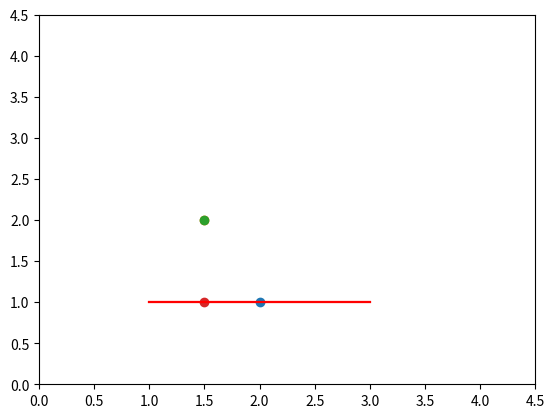

The script that saved this image:
# %%

import numpy as np
import matplotlib.pyplot as plt

# %%
p1 = np.array([1, 1])
p2 = np.array([3, 1])

# %%

# 线上的一个点表示方法：
# p = p1 + t(p2-p1)
# 如果想让p落在p1和p2之间：需满足 0 <= t <= 1

p = p1 + .5*(p2 - p1)
p

# %%


def render():
    plt.plot([p1[0], p2[0]], [p1[1], p2[1]], color='r')
    plt.xticks(np.arange(0, 5, .5))
    plt.yticks(np.arange(0, 5, 0.5))
    plt.show()


plt.scatter([p[0]], p[1])
render()


# %%
# 计算p3在p1,p2线段上的投影点

p3 = np.array([1.5, 2])

plt.scatter([p3[0]], p3[1])
render()


# %%

pJian = p2 - p1
mo = np.linalg.norm(pJian)
n = pJian / mo  # 线段的单位向量

l = (p3 - p1).dot(n)  # 目标点投影到线段上的长度
l

# %%
t = l / mo  # 得到t，即可带入公式p1 + t(p2-p1)

# 上述t的解法可以用这个公式代替，怎么推导出来的不知道。。。
#t = (p3 - p1).dot(pJian) / pJian.dot(pJian)
t
# %%

# 最终结果
ret = p1 + t * (p2 - p1)
ret

# %%
plt.scatter(p3[0], p3[1])
plt.scatter(ret[0], ret[1])
render()

# %%
